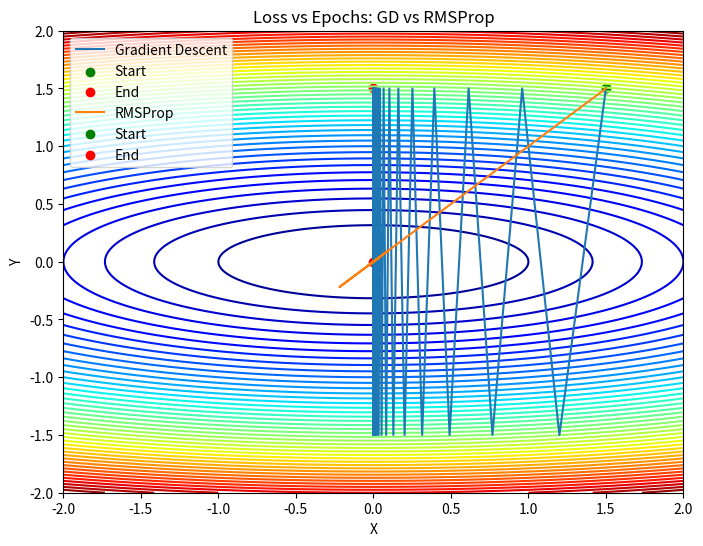

This figure's Python source:
# -*- coding: utf-8 -*-
"""RMSPropv/sBGD.ipynb

Automatically generated by Colab.

Original file is located at
    https://colab.research.google.com/<link-removed>
"""

# code implementation of Rms props vs batch gd

import numpy as np
import matplotlib.pyplot as plt

# defining the quadratic loss function

def quadratic_loss(x , y):
    return x**2 + 10 * y**2

# quadratic gradient function

def quadratic_grad(x , y):
    dx = 2 * x
    dy = 20 * y
    return np.array([dx , dy])

# gradient descent function

def gradient_descent(grad_func , lr , epochs , start_point):
    x , y = start_point
    path = [(x , y)]
    losses = [quadratic_loss(x , y)]



    for _ in range(epochs):
        grad = grad_func(x , y)
        x -= lr * grad[0]
        y -= lr * grad[1]
        path.append((x , y))
        losses.append(quadratic_loss(x , y))

    return np.array(path) , losses


# function for rms prop

def rmsprop_optimizer(grad_func , lr , beta , epsilon , epochs , start_point):
    x , y = start_point
    Eg2 = np.array([0.0 , 0.0])    # moving average of squared gradients
    path = [(x , y)]
    losses = [quadratic_loss(x , y)]


    for _ in range(epochs):
        grad = grad_func(x , y)    # compute the gradients
        Eg2 = beta * Eg2 + (1 - beta) * (grad ** 2)  # update moving average


        x -= lr * grad[0]  / (np.sqrt(Eg2[0]) + epsilon)   # update x
        y -= lr * grad[1] / (np.sqrt(Eg2[1]) + epsilon)  # update y


        path.append((x , y))
        losses.append(quadratic_loss(x , y))


    return np.array(path) , losses

# plotting the paths

def plot_paths(function , paths , labels , title):
    X , Y = np.meshgrid(np.linspace(-2 , 2 , 400) , np.linspace(-2 , 2 , 400))
    Z = function(X , Y)


    plt.figure(figsize = (8 , 6))
    plt.contour(X , Y , Z , levels=50 , cmap='jet')



    for path , label in zip(paths , labels):
        plt.plot(path[:, 0] , path[:, 1] , label=label)
        plt.scatter(path[0,0] , path[0,1] , color='green' , label='Start')
        plt.scatter(path[-1 , 0] , path[-1,1] , color='red' , label='End')



    plt.title(title)
    plt.xlabel("X")
    plt.ylabel("Y")
    plt.legend()
    plt.show()

def plot_losses(losses , labels , title):
    plt.figure(figsize=(8 , 6))


    for loss , label in zip(losses , labels):
        plt.plot(loss , label=label)


    plt.title(title)
    plt.xlabel("Epochs")
    plt.ylabel("Loss")
    plt.legend()
    plt.show()

# defining the parameters of the values

lr_gd = 0.1   # learning rate for gd
lr_rmsprop = 0.1   # learning rate for rmsprop
beta = 0.9  # decay rate for rms prop
epsilon = 1e-8   # small constant for rmsprop
epochs = 100
start_point = (1.5 , 1.5)    # initial far from the minimum



path_gd , losses_gd = gradient_descent(quadratic_grad , lr_gd , epochs , start_point)

path_rmsprop , losses_rmsprop = rmsprop_optimizer(quadratic_grad , lr_rmsprop , beta , epsilon , epochs , start_point)




plot_paths(quadratic_loss , [path_gd , path_rmsprop] , ["Gradient Descent" , "RMSProp"] , "Loss vs Epochs: GD vs RMSProp")